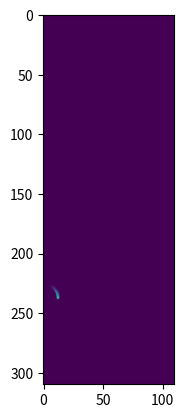

The matplotlib source for this figure:
"""
Author: Dikshant Gupta
Time: 23.08.21 21:52
"""
import numpy
import numpy as np
import time
import matplotlib.pyplot as plt


class PerceivedRisk:
    def __init__(self):
        self.wheel_base = 1.9887
        self.tla = 1  # Look ahead time[s]
        self.par1 = 0.0064  # Steepness of the parabola
        self.kexp1 = 0. * 0.07275  # inside circle
        self.kexp2 = 5. * 0.07275  # outside circle
        self.mcexp = 0.001  # m
        self.cexp = 0.5  # c : ego car width / 4

        self.grid_cost = np.ones((110, 310)) * 1000.0
        self.minx = -10
        self.miny = -10
        # Road Network
        self.grid_cost[7:13, 13:] = 1.0
        self.grid_cost[97:103, 13:] = 1.0
        self.grid_cost[7:, 7:13] = 1.0
        self.grid_cost = self.grid_cost / 10000.0
        # Sidewalk Network
        self.grid_cost[4:7, 4:] = 50.0
        self.grid_cost[:, 4:7] = 50.0
        self.grid_cost[13:16, 13:] = 50.0
        self.grid_cost[94:97, 13:] = 50.0
        self.grid_cost[103:106, 13:] = 50.0
        self.grid_cost[13:16, 16:94] = 50.0

        # self.risk_field = np.vectorize(self.pointwise_risk)

    def get_risk(self, player, steering_angle, costmap):
        drf = numpy.fromfunction(lambda i, j: self.pointwise_risk(i, j, player[0] - self.minx, player[1] - self.miny,
                                                                  player[2] * 0.5, 0.5 * steering_angle,
                                                                  player[3]), (110, 310))
        # drf glitch
        # drf[round(player[0] - self.minx + 10):, :] = 0
        risk = (drf * costmap).sum()
        # risk = 0
        # drf = np.zeros(costmap.shape)
        # for i in range(costmap.shape[0]):
        #     for j in range(costmap.shape[1]):
        #         risk_field = self.pointwise_risk(i, j, player[0] - self.minx, player[1] - self.miny,
        #                                          player[2] * 0.5, 0.5 * steering_angle, player[3])
        #         risk += costmap[i, j] * risk_field
        #         drf[i, j] = risk_field
        return risk, drf

    def get_phi(self, phi):
        return abs(phi % (2 * np.pi))

    def pointwise_risk(self, x, y, vehicle_x, vehicle_y, velocity, delta, phi):
        """
        vehicle_x = x coordinate of vehicle (m)
        vehicle_y = y coordinate of vehicle (m)
        velocity = velocity of vehicle (m/s)
        delta = steering angle of the vehicle (degrees)
        phi = orientation of the vehicle (degrees)
        """
        # Convert angles to radians
        phi = np.pi * phi / 180
        phi = self.get_phi(phi)
        delta = np.pi * delta / 180
        if abs(delta) < 1e-8:
            delta = 1e-8

        # dla = self.tla * np.sqrt(velocity.x * velocity.x + velocity.y * velocity.y)
        dla = self.tla * velocity
        if dla < 1:
            dla = 1
        r = abs(self.wheel_base / np.tan(delta))

        if delta > 0:
            phil = phi + np.pi / 2
        else:
            phil = phi - np.pi / 2

        xc = r * np.cos(phil) + vehicle_x
        yc = r * np.sin(phil) + vehicle_y
        arc_len = self.get_arc_len(x, y, vehicle_x, vehicle_y, delta, xc, yc, r)
        a = self.get_a(arc_len, dla)

        mexp1 = self.mcexp + self.kexp1 * abs(delta)
        sigma1 = mexp1 * arc_len + self.cexp
        mexp2 = self.mcexp + self.kexp2 * abs(delta)
        sigma2 = mexp2 * arc_len + self.cexp

        dist_r = np.sqrt((x - xc) * (x - xc) + (y - yc) * (y - yc))
        a_inside = (1 - np.sign(dist_r - r)) / 2.0
        a_outside = (1 + np.sign(dist_r - r)) / 2.0
        num = -(np.sqrt((x - xc) ** 2 + (y - yc) ** 2) - r) ** 2
        den1 = 2 * sigma1 * sigma1
        z1 = a * a_inside * np.exp(num / den1)
        den2 = 2 * sigma2 * sigma2
        z2 = a * a_outside * np.exp(num / den2)

        z = z1 + z2
        return z

    @staticmethod
    def get_arc_len(x, y, xv, yv, delta, xc, yc, r):
        mag_u = np.sqrt((xv - xc) * (xv - xc) + (yv - yc) * (yv - yc))
        mag_v = np.sqrt((x - xc) * (x - xc) + (y - yc) * (y - yc))
        dot_pro = (xv - xc) * (x - xc) + (yv - yc) * (y - yc)
        costheta = dot_pro / (mag_u * mag_v + 1e-6)
        # costheta = min(1.0, max(-1.0, costheta))
        costheta = np.clip(costheta, -1.0, 1.0)
        theta_abs = abs(np.arccos(costheta))
        sign_theta = np.sign((xv - xc) * (y - yc) - (x - xc) * (yv - yc))
        theta_pos_neg = np.sign(delta) * sign_theta * theta_abs
        theta = (2. * np.pi + theta_pos_neg) % (2. * np.pi)
        arc_len = r * theta

        return arc_len

    def get_a(self, arc_len, dla):
        a_par = self.par1 * np.power((arc_len - dla), 2)
        a_par_sign1 = (np.sign(dla - arc_len) + 1) / 2.0
        a_par_sign2 = (np.sign(a_par) + 1) / 2.0
        a_par_sign3 = (np.sign(arc_len) + 1) / 2.0
        a = a_par_sign1 * a_par_sign2 * a_par_sign3 * a_par

        return a


if __name__ == "__main__":
    pr = PerceivedRisk()
    sx, sy, stheta = 2.0, 228, -90
    player = [sx, sy, 30, stheta]
    steering_angle = -20

    g = np.ones((110, 310)) * 0.0
    sidewalk_cost = 50.0
    g[7:13, 13:] = 1.0
    g[97:103, 13:] = 1.0
    g[7:, 7:13] = 1.0
    g[4:7, 4:] = sidewalk_cost
    g[:, 4:7] = sidewalk_cost
    g[13:16, 13:] = sidewalk_cost
    g[94:97, 13:] = sidewalk_cost
    g[103:106, 13:] = sidewalk_cost
    g[13:16, 16:94] = sidewalk_cost
    cmp = g.copy()
    cmp[3 + 10, 218 + 10] = 1000
    cmp[1 + 10:4 + 10, 217 + 10] = 1000
    t0 = time.time()
    r, d = pr.get_risk(player, steering_angle, costmap=cmp)
    print(cmp[1 + 10:4 + 10, 217 + 10], d[1 + 10:4 + 10, 217 + 10])
    print(f'Time taken: {(time.time() - t0) * 1000}ms')
    print(r)
    plt.imshow(d.T)
    plt.show()
